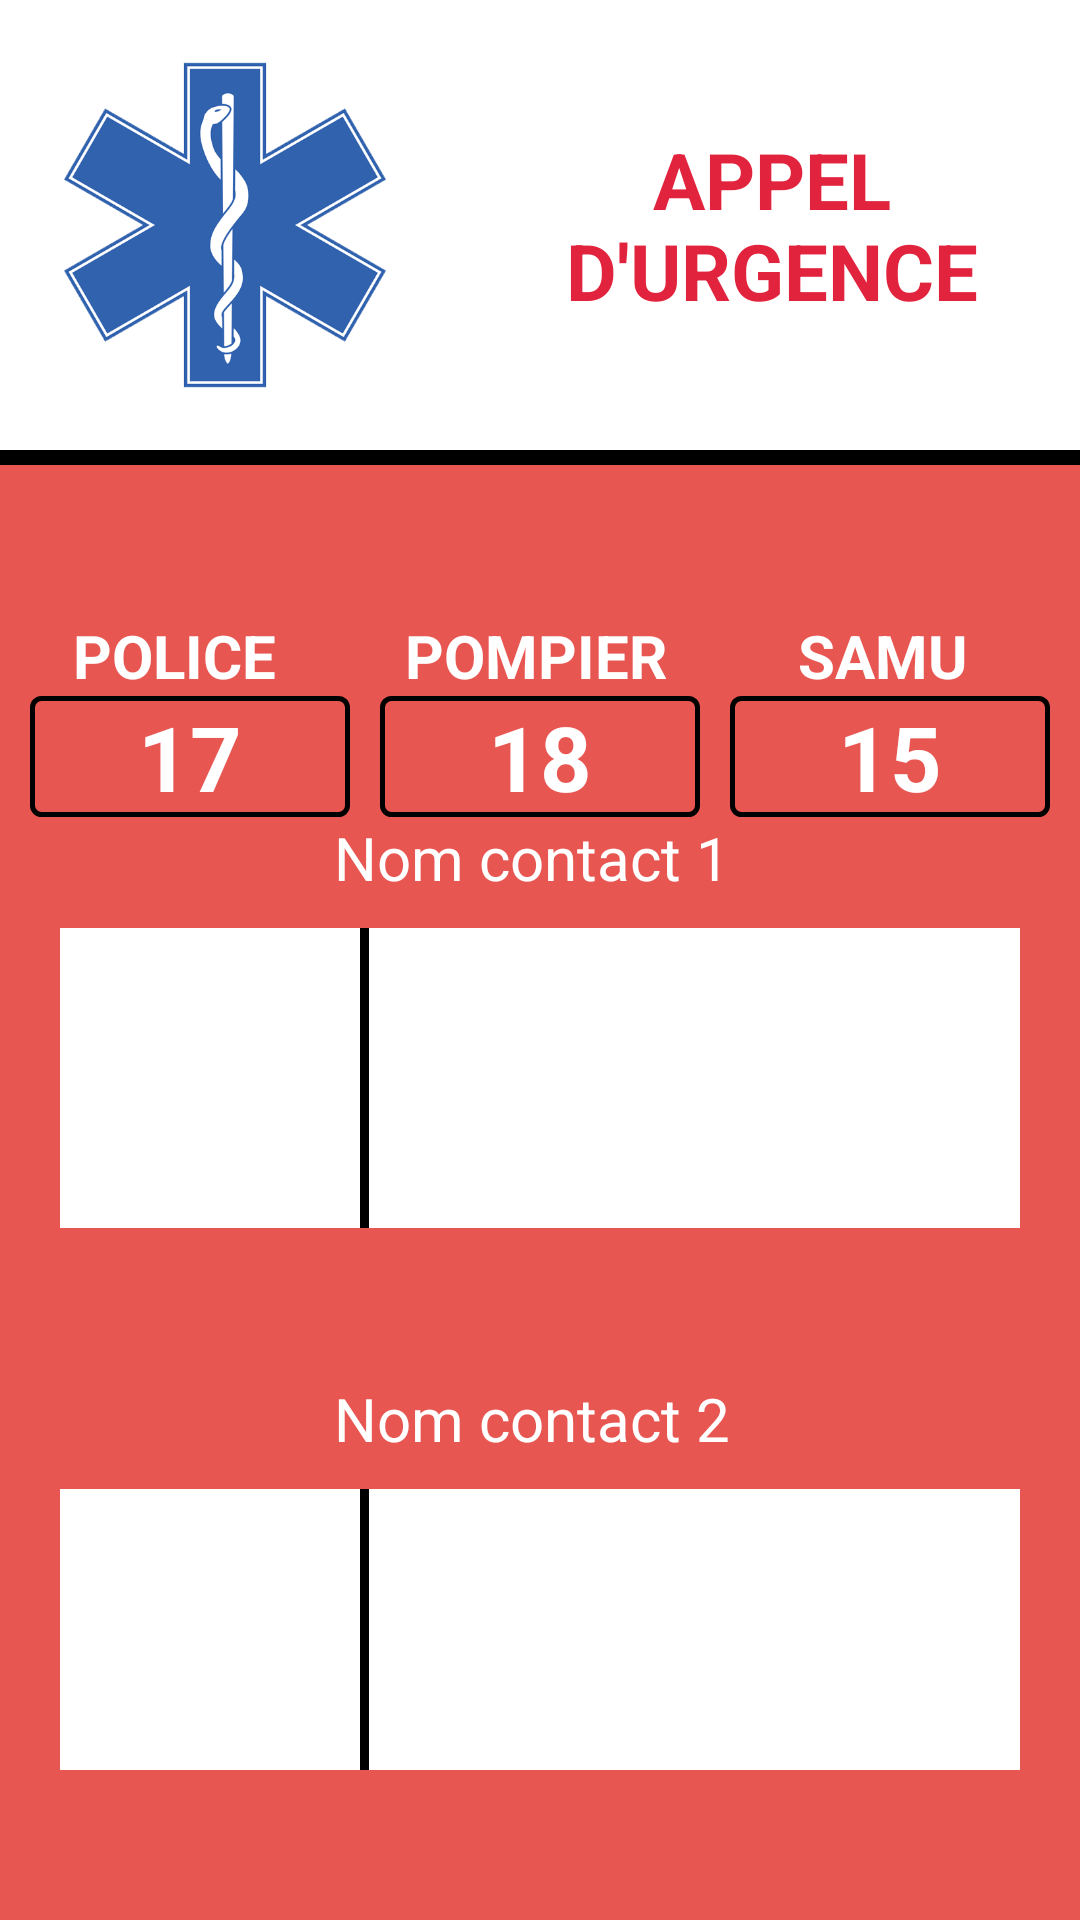

The Android layout XML behind this screen, and the referenced resources:
<!-- AndroidManifest.xml: application theme Theme.DoctoApp -->
<!-- res/layout/activity_appel_urg.xml -->
<?xml version="1.0" encoding="utf-8"?>

<RelativeLayout
    xmlns:android="http://schemas.android.com/apk/res/android"
    xmlns:app="http://schemas.android.com/apk/res-auto"
    xmlns:tools="http://schemas.android.com/tools"
    android:layout_width="match_parent"
    android:layout_height="match_parent"
    android:layout_gravity="center"
    android:background="#E85651"
    android:gravity="center"
    android:focusableInTouchMode="true">

    <LinearLayout
        android:layout_width="match_parent"
        android:layout_height="match_parent"
        android:orientation="vertical">

        <LinearLayout
            android:layout_width="match_parent"
            android:layout_height="wrap_content"
            android:background="@color/white"
            android:orientation="horizontal">

            <ImageView
                android:layout_width="150dp"
                android:layout_height="150dp"
                android:layout_alignParentStart="true"
                android:padding="20dp"
                android:src="@drawable/item_appel_urgence" />

            <TextView
                style="@style/viewParent.headerText.NoMode"
                android:layout_gravity="center"
                android:layout_marginLeft="5dp"

                android:text="Appel d'urgence"
                android:textColor="@color/red"
                android:textAlignment="center"
                android:textAllCaps="true"
                android:textSize="26dp" />
        </LinearLayout>

        <LinearLayout
            android:layout_width="wrap_content"
            android:layout_height="wrap_content">

            <View
                android:layout_width="0dp"
                android:layout_height="5dp"
                android:layout_weight="2"
                android:background="@color/black" />
        </LinearLayout>

        <LinearLayout
            android:layout_width="match_parent"
            android:layout_height="wrap_content"
            android:layout_marginTop="50dp"
            android:orientation="horizontal"
            android:layout_marginStart="10dp"
            android:layout_marginEnd="10dp"
            android:weightSum="3">

            <TextView
                style="@style/viewParent.headerText.NoMode"
                android:layout_weight="1"
                android:text="Police"
                android:textAlignment="center"
                android:textAllCaps="true"
                android:textSize="20dp"
                android:textColor="@color/whiteTextColor" />

            <TextView
                style="@style/viewParent.headerText.NoMode"
                android:layout_weight="1"
                android:layout_marginLeft="15dp"
                android:text="Pompier"
                android:textAlignment="center"
                android:textAllCaps="true"
                android:textSize="20dp"
                android:textColor="@color/whiteTextColor" />

            

            <TextView
                style="@style/viewParent.headerText.NoMode"
                android:layout_weight="1"
                android:layout_marginLeft="15dp"
                android:layout_marginRight="13dp"
                android:text="Samu"
                android:textAlignment="center"
                android:textAllCaps="true"
                android:textSize="20dp"
                android:textColor="@color/whiteTextColor" />

        </LinearLayout>

        <LinearLayout
            android:layout_width="match_parent"
            android:layout_height="wrap_content"
            android:orientation="horizontal"
            android:layout_marginStart="10dp"
            android:layout_marginEnd="10dp"
            android:weightSum="3">

            <TextView
                style="@style/viewParent.headerText.NoMode"
                android:layout_weight="1"
                android:background="@drawable/text_view_background"
                android:text="17"
                android:textAlignment="center"
                android:textAllCaps="true"
                android:textSize="30dp"
                android:textColor="@color/whiteTextColor" />

            <TextView
                style="@style/viewParent.headerText.NoMode"
                android:layout_weight="1"
                android:layout_marginLeft="10dp"
                android:background="@drawable/text_view_background"
                android:text="18"
                android:textAlignment="center"
                android:textAllCaps="true"
                android:textSize="30dp"
                android:textColor="@color/whiteTextColor" />

            <TextView
                style="@style/viewParent.headerText.NoMode"
                android:layout_weight="1"
                android:layout_marginLeft="10dp"
                android:background="@drawable/text_view_background"
                android:text="15"
                android:textAlignment="center"
                android:textAllCaps="true"
                android:textSize="30dp"
                android:textColor="@color/whiteTextColor" />

        </LinearLayout>

        <LinearLayout
            android:layout_width="match_parent"
            android:layout_height="match_parent"
            android:orientation="vertical"
            android:layout_gravity="center"
            android:gravity="center">

            <TextView
                android:id="@+id/nom_contact1"
                android:layout_width="wrap_content"
                android:layout_height="wrap_content"
                android:text="Nom contact 1 "
                android:textAlignment="center"
                android:textSize="20dp"
                android:textColor="@color/whiteTextColor" />

            <LinearLayout
                android:id="@+id/contact_med_legal"
                android:layout_width="match_parent"
                android:layout_height="wrap_content"
                android:orientation="horizontal"
                android:layout_marginTop="10dp"
                android:layout_marginBottom="50dp"
                android:layout_marginStart="20dp"
                android:layout_marginEnd="20dp"
                android:background="@color/white">

                <ImageView
                    android:layout_width="100dp"
                    android:layout_height="100dp"
                    android:padding="10dp"
                    android:src="@drawable/item_telephone"
                    android:backgroundTint="@color/white" />

                
                <LinearLayout
                    android:layout_width="wrap_content"
                    android:layout_height="wrap_content"
                    android:orientation="vertical">

                    <View
                        android:layout_width="3dp"
                        android:layout_height="100dp"
                        android:background="@color/black" />
                </LinearLayout>
                
            </LinearLayout>

            <TextView
                android:id="@+id/nom_contact2"
                android:layout_width="wrap_content"
                android:layout_height="wrap_content"
                android:text="Nom contact 2 "
                android:textAlignment="center"
                android:textSize="20dp"
                android:textColor="@color/whiteTextColor" />

            <LinearLayout
                android:id="@+id/contact_tuteur"
                android:layout_width="match_parent"
                android:layout_height="wrap_content"
                android:orientation="horizontal"
                android:layout_marginTop="10dp"
                android:layout_marginBottom="50dp"
                android:layout_marginStart="20dp"
                android:layout_marginEnd="20dp"
                android:background="@color/white">

                <ImageView
                    android:layout_width="100dp"
                    android:layout_height="100dp"
                    android:padding="10dp"
                    android:src="@drawable/item_telephone"
                    android:backgroundTint="@color/white" />

                
                <LinearLayout
                    android:layout_width="wrap_content"
                    android:layout_height="wrap_content"
                    android:orientation="vertical">

                    <View
                        android:layout_width="3dp"
                        android:layout_height="100dp"
                        android:background="@color/black" />
                </LinearLayout>
                
            </LinearLayout>

        </LinearLayout>
    </LinearLayout>

</RelativeLayout>
<!-- resources referenced by this layout -->
<resources>
  <color name="black">#FF000000</color>
  <color name="red">#E2233D</color>
  <color name="white">#FFFFFFFF</color>
  <color name="whiteTextColor">#fff</color>
  <!-- drawable item_appel_urgence: png bitmap (drawable, 44625 bytes) -->
  <!-- drawable text_view_background (drawable-v24) -->
  <?xml version="1.0" encoding="utf-8"?>
  
  <shape xmlns:android="http://schemas.android.com/apk/res/android"
      android:shape="rectangle">
      <corners android:radius="3dp" />
      <stroke android:width="5px" android:color="#000000" />
  </shape>
  <style name="viewParent.headerText.NoMode">
          <item name="android:textColor">@color/darkTextColor</item>
      </style>
  <style name="Theme.DoctoApp" parent="Theme.MaterialComponents.DayNight.NoActionBar">
          
          <item name="colorPrimary">@color/purple_500</item>
          <item name="colorPrimaryVariant">@color/purple_700</item>
          <item name="colorOnPrimary">@color/white</item>
          
          <item name="colorSecondary">@color/teal_200</item>
          <item name="colorSecondaryVariant">@color/teal_700</item>
          <item name="colorOnSecondary">@color/black</item>
          
          <item name="android:statusBarColor" tools:targetApi="l">?attr/colorPrimaryVariant</item>
          
      </style>
  <color name="darkTextColor">#020000</color>
  <color name="purple_500">#FF6200EE</color>
  <color name="purple_700">#FF3700B3</color>
  <color name="teal_200">#FF03DAC5</color>
  <color name="teal_700">#FF018786</color>
</resources>
